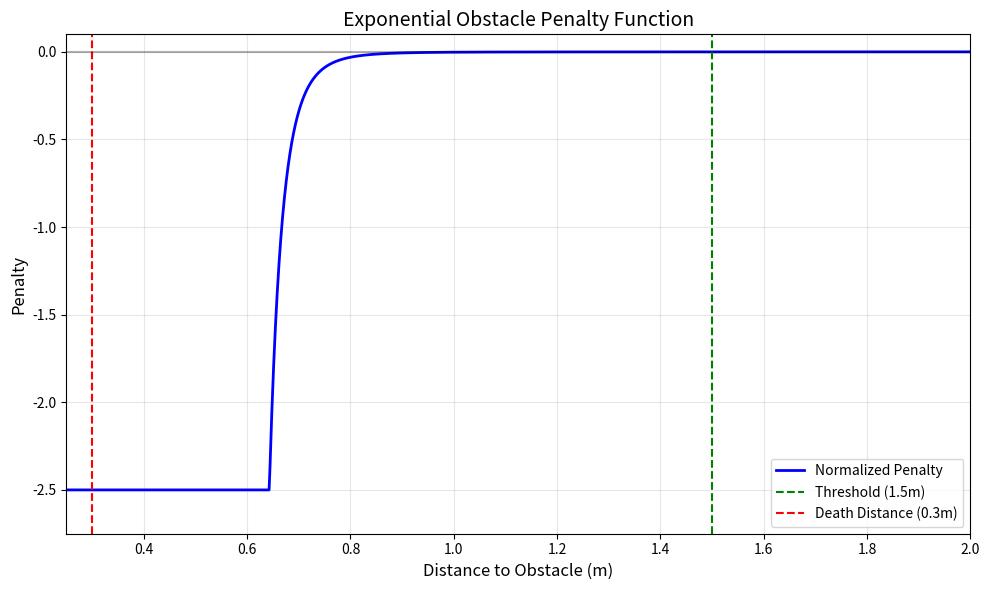

Write Python code to recreate this figure.
#!/usr/bin/env python3
"""
Test script for exponential obstacle penalty formula.
Verifies that the formula works correctly and produces reasonable values.
"""
import numpy as np
import matplotlib.pyplot as plt

def calculate_obstacle_penalty(min_dist, obstacle_threshold=1.5, death_distance=0.3, 
                               exponential_scale=4.0, obs_penalty_weight=2.5):
    """
    Calculate exponential obstacle penalty.
    
    Formula (3 zones):
    - If min_dist >= obstacle_threshold: penalty = 0 (SAFE)
    - If min_dist from death_distance to obstacle_threshold: 
      penalty = -(exp(k * (threshold - x) / (x - death_distance)) / exp(max_arg)) * obs_penalty_weight (DANGER)
      Normalized to range [0, -obs_penalty_weight]
    - If min_dist <= death_distance: penalty = -obs_penalty_weight (DEATH - MAXIMUM penalty, NOT zero!)
      This is a NEGATIVE penalty (penalty, not reward!)
    """
    max_arg_value = 10.0  # exp(10) ≈ 22,000 - reasonable maximum penalty
    
    # Three zones:
    # 1. Safe zone (x >= threshold): penalty = 0
    # 2. Danger zone (death_distance < x < threshold): penalty grows exponentially
    # 3. Death zone (x <= death_distance): penalty = MAXIMUM
    
    mask_safe = min_dist >= obstacle_threshold
    mask_danger = (min_dist < obstacle_threshold) & (min_dist > death_distance)
    mask_death = min_dist <= death_distance
    
    # Calculate argument for exponential in danger zone
    arg_exp = np.where(
        mask_danger,
        exponential_scale * (obstacle_threshold - min_dist) / np.maximum(min_dist - death_distance, 1e-6),
        0.0
    )
    # Clip argument to prevent overflow
    arg_exp = np.clip(arg_exp, 0.0, max_arg_value)
    
    # Calculate normalized exponential
    max_penalty_value = np.exp(max_arg_value)
    normalized_exp = np.where(
        mask_safe,
        0.0,  # Safe: no penalty
        np.where(
            mask_danger,
            np.exp(arg_exp) / max_penalty_value,  # Danger: exponential penalty
            1.0  # Death: maximum penalty (NOT zero!)
        )
    )
    
    # Apply weight and make negative (this is a penalty!)
    obstacle_penalty = -normalized_exp * obs_penalty_weight
    
    # For debugging, also return raw penalty
    obstacle_penalty_raw = np.where(
        mask_safe,
        0.0,
        np.where(
            mask_danger,
            -np.exp(arg_exp),
            -max_penalty_value  # Death zone gets maximum raw penalty
        )
    )
    
    return obstacle_penalty, obstacle_penalty_raw, max_penalty_value

def test_formula():
    """Test the formula with various distances."""
    print("=" * 60)
    print("Testing Exponential Obstacle Penalty Formula")
    print("=" * 60)
    
    obstacle_threshold = 1.5
    death_distance = 0.3
    exponential_scale = 4.0
    obs_penalty_weight = 2.5
    
    # Test distances
    test_distances = [
        2.0,   # Far away (no penalty)
        1.5,   # At threshold (should be 0)
        1.2,   # Between threshold and death
        1.0,   # Closer
        0.8,   # Even closer
        0.5,   # Very close
        0.4,   # Almost at death distance
        0.31,  # Just above death distance
        0.3,   # At death distance (should be MAXIMUM)
        0.25,  # Below death distance (should be MAXIMUM, collision zone)
    ]
    
    print(f"\nParameters:")
    print(f"  obstacle_threshold: {obstacle_threshold} m")
    print(f"  death_distance: {death_distance} m")
    print(f"  exponential_scale: {exponential_scale}")
    print(f"  obs_penalty_weight: {obs_penalty_weight}")
    print(f"\n{'Distance (m)':<15} {'Penalty (final)':<20} {'Raw Penalty':<20} {'Status':<20}")
    print("-" * 75)
    
    for dist in test_distances:
        penalty_final, penalty_raw, max_penalty = calculate_obstacle_penalty(
            np.array([dist]), obstacle_threshold, death_distance, 
            exponential_scale, obs_penalty_weight
        )
        
        if dist >= obstacle_threshold:
            status = "No penalty"
        elif dist <= death_distance:
            status = "Collision zone"
        else:
            status = "Penalty active"
        
        print(f"{dist:<15.2f} {penalty_final[0]:<20.6f} {penalty_raw[0]:<20.6f} {status:<20}")
    
    print(f"\nMax penalty (at death_distance + epsilon): {max_penalty:.2e}")
    print("=" * 60)
    
    # Test edge cases
    print("\nEdge Case Tests:")
    print("-" * 60)
    
    # Test exactly at threshold
    dist = obstacle_threshold
    penalty_final, _, _ = calculate_obstacle_penalty(
        np.array([dist]), obstacle_threshold, death_distance, 
        exponential_scale, obs_penalty_weight
    )
    assert abs(penalty_final[0]) < 1e-10, f"Penalty at threshold should be 0, got {penalty_final[0]}"
    print(f"✓ At threshold ({dist}m): penalty = {penalty_final[0]:.6f} (should be ~0)")
    
    # Test just above death distance
    dist = death_distance + 0.01
    penalty_final, _, _ = calculate_obstacle_penalty(
        np.array([dist]), obstacle_threshold, death_distance, 
        exponential_scale, obs_penalty_weight
    )
    print(f"✓ Just above death ({dist}m): penalty = {penalty_final[0]:.6f} (should be large)")
    assert penalty_final[0] < 0, "Penalty should be negative"
    
    # Test far away
    dist = obstacle_threshold + 0.1
    penalty_final, _, _ = calculate_obstacle_penalty(
        np.array([dist]), obstacle_threshold, death_distance, 
        exponential_scale, obs_penalty_weight
    )
    assert abs(penalty_final[0]) < 1e-10, f"Penalty far away should be 0, got {penalty_final[0]}"
    print(f"✓ Far away ({dist}m): penalty = {penalty_final[0]:.6f} (should be 0)")
    
    print("\n✓ All edge case tests passed!")
    print("=" * 60)
    
    # Generate plot
    distances = np.linspace(0.25, 2.0, 1000)
    penalties, _, _ = calculate_obstacle_penalty(
        distances, obstacle_threshold, death_distance, 
        exponential_scale, obs_penalty_weight
    )
    
    # Filter out invalid values for plotting
    valid_mask = np.isfinite(penalties)
    distances_plot = distances[valid_mask]
    penalties_plot = penalties[valid_mask]
    
    plt.figure(figsize=(10, 6))
    plt.plot(distances_plot, penalties_plot, 'b-', linewidth=2, label='Normalized Penalty')
    plt.axvline(x=obstacle_threshold, color='g', linestyle='--', label=f'Threshold ({obstacle_threshold}m)')
    plt.axvline(x=death_distance, color='r', linestyle='--', label=f'Death Distance ({death_distance}m)')
    plt.axhline(y=0, color='k', linestyle='-', alpha=0.3)
    plt.xlabel('Distance to Obstacle (m)', fontsize=12)
    plt.ylabel('Penalty', fontsize=12)
    plt.title('Exponential Obstacle Penalty Function', fontsize=14)
    plt.legend()
    plt.grid(True, alpha=0.3)
    plt.xlim(0.25, 2.0)
    if len(penalties_plot) > 0:
        y_min = np.min(penalties_plot[penalties_plot < 0]) if np.any(penalties_plot < 0) else -0.1
        plt.ylim(y_min * 1.1, 0.1)
    plt.tight_layout()
    plt.savefig('/home/griga/G1_PathPlanning/src3/obstacle_penalty_plot.png', dpi=150)
    print(f"\n✓ Plot saved to: obstacle_penalty_plot.png")
    
    return True

if __name__ == "__main__":
    try:
        test_formula()
        print("\n✅ All tests passed successfully!")
    except Exception as e:
        print(f"\n❌ Test failed: {e}")
        import traceback
        traceback.print_exc()
